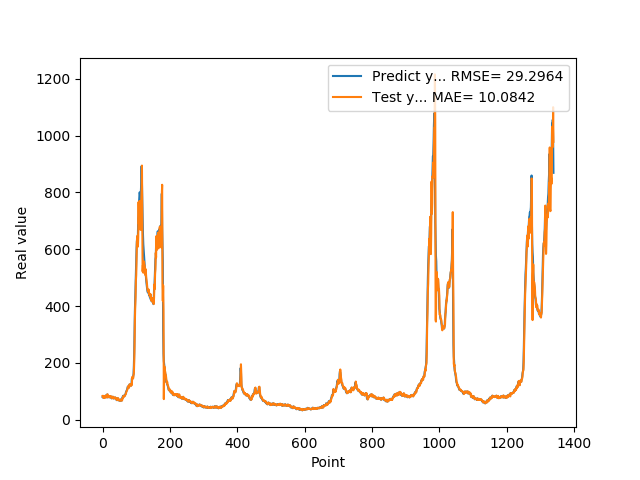

The file beside this chart, header and first rows:
7.946800000000000352e+01, 8.344863757628189660e+01
7.818800000000000239e+01, 7.950214165028882007e+01
8.051100000000000989e+01, 7.807012259644878327e+01
7.726999999999999602e+01, 8.058536553418983317e+01
8.339900000000000091e+01, 7.733108291624562014e+01
7.622599999999999909e+01, 8.341004296905819615e+01
7.828600000000000136e+01, 7.609642110074652521e+01
8.094199999999999307e+01, 7.789442390697240626e+01
8.189699999999999136e+01, 8.123923513388466233e+01
8.466700000000000159e+01, 8.217252496201470535e+01
7.834399999999999409e+01, 8.497066122639645869e+01
8.075499999999999545e+01, 7.823421120455546429e+01
8.097499999999999432e+01, 8.045120562981911405e+01
8.798899999999999011e+01, 8.119585807352464712e+01
8.859899999999998954e+01, 8.848928052059599736e+01
7.852700000000000102e+01, 8.912075571141220109e+01
8.433899999999999864e+01, 7.816775320521328752e+01
7.957699999999999818e+01, 8.365167292436331081e+01
8.062399999999999523e+01, 7.957985733749957546e+01
8.065399999999999636e+01, 8.044532649495397436e+01
8.308400000000000318e+01, 8.080198767924289882e+01
8.220799999999999841e+01, 8.328709265408396334e+01
7.790000000000000568e+01, 8.238245145052982821e+01
8.185699999999999932e+01, 7.782848249501846283e+01
8.099399999999999977e+01, 8.173337205251394266e+01
7.947899999999999920e+01, 8.121935711130367963e+01
8.069100000000000250e+01, 7.948376650599655591e+01
7.499299999999999500e+01, 8.073274591567060554e+01
7.594299999999999784e+01, 7.496336191554264872e+01
7.811199999999999477e+01, 7.567575243561380205e+01
8.048000000000000398e+01, 7.828540846920621732e+01
7.664800000000001035e+01, 8.076563805666839357e+01
7.726999999999999602e+01, 7.668949261197359135e+01
7.443000000000000682e+01, 7.713742413715561952e+01
7.576699999999999591e+01, 7.447923056403428177e+01
7.626800000000000068e+01, 7.568280239383321373e+01
7.792900000000000205e+01, 7.640987437934334991e+01
7.799800000000000466e+01, 7.806634367850068656e+01
7.522599999999999909e+01, 7.815723968340493855e+01
7.323699999999999477e+01, 7.525420877525372987e+01
7.517600000000000193e+01, 7.317945062585648941e+01
7.000600000000000023e+01, 7.513354055949471899e+01
6.901200000000000045e+01, 7.008842912026472050e+01
6.864799999999999613e+01, 6.884416926590338903e+01
7.406000000000000227e+01, 6.865403268725363262e+01
7.538400000000000034e+01, 7.404981534870564985e+01
7.332200000000000273e+01, 7.569869274432609529e+01
7.210300000000000864e+01, 7.341186572481261408e+01
6.855700000000000216e+01, 7.207541542981630300e+01
6.704300000000000637e+01, 6.861333415390802770e+01
6.927299999999999613e+01, 6.698404352700453046e+01
6.811599999999999966e+01, 6.918074610455533957e+01
6.740300000000000580e+01, 6.824291153295256152e+01
6.967399999999999238e+01, 6.741135264667059346e+01
6.704899999999999238e+01, 6.963068154865656822e+01
7.146699999999999875e+01, 6.718734424964263496e+01
6.921500000000000341e+01, 7.125580780059897279e+01
6.728399999999999181e+01, 6.938150404881453426e+01
7.426000000000000512e+01, 6.728796249428863518e+01
7.452199999999999136e+01, 7.408320703070063473e+01
8.128399999999999181e+01, 7.483287675967982011e+01
... 1,279 more rows
